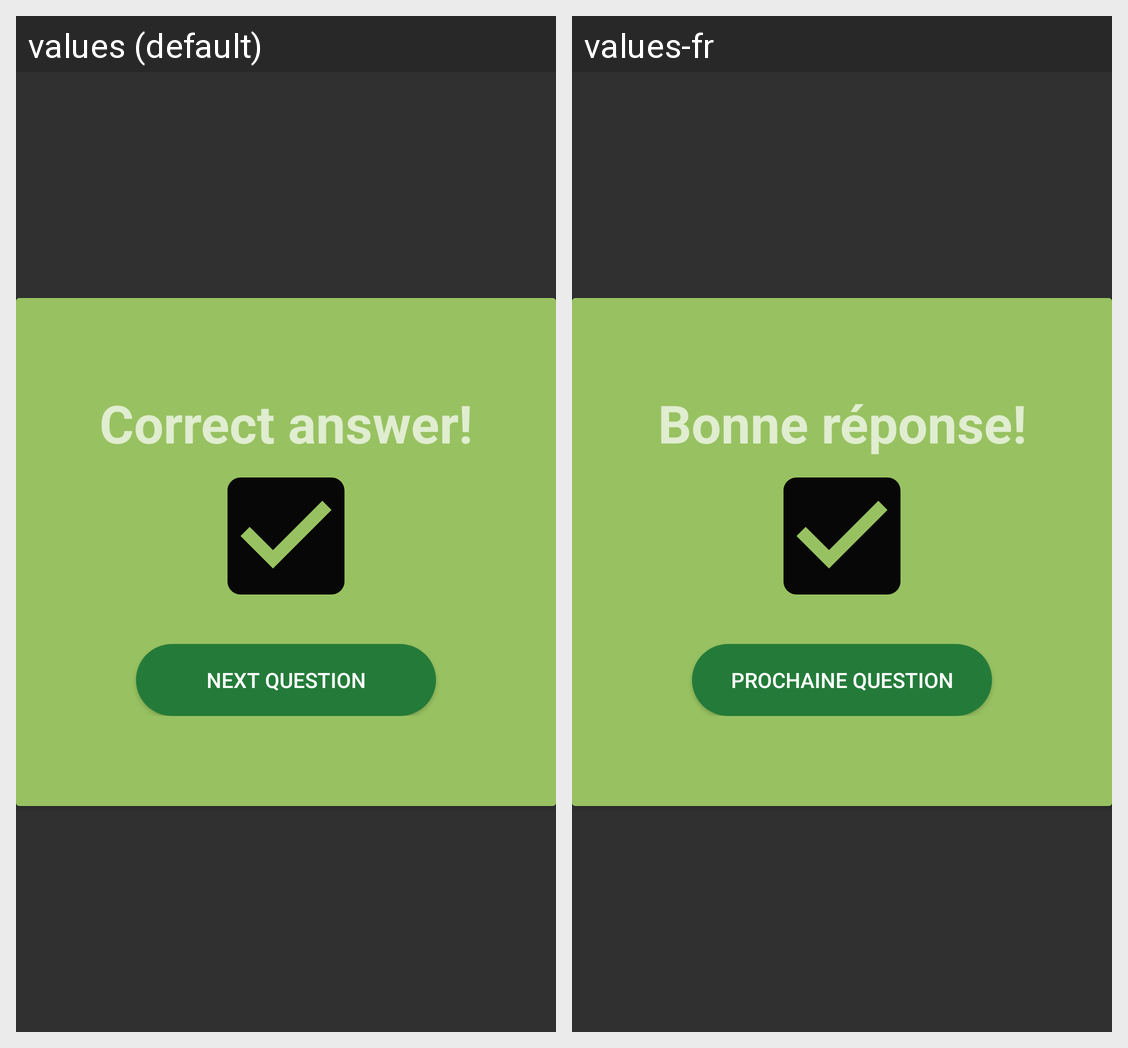

For this localized Android screen grid, give each drawn string resource with its value in every locale shown.
Android screen res/layout/popup_correct_answer.xml rendered under 2 locales, left to right: values (default), values-fr. Device: Nexus 5 (rendered at 1080×1920; each locale shown at half size, 540×960, under a caption strip naming it); theme Theme.AppCompat.NoActionBar.
Strings drawn on this screen, with the default value and each locale's value (text and hints the layout hard-codes, and strings that could not be matched under every locale, appear in the picture but are not listed):

correct
  values: Correct answer!
  values-fr: Bonne réponse!

nextQuestion
  values: Next Question
  values-fr: Prochaine question
